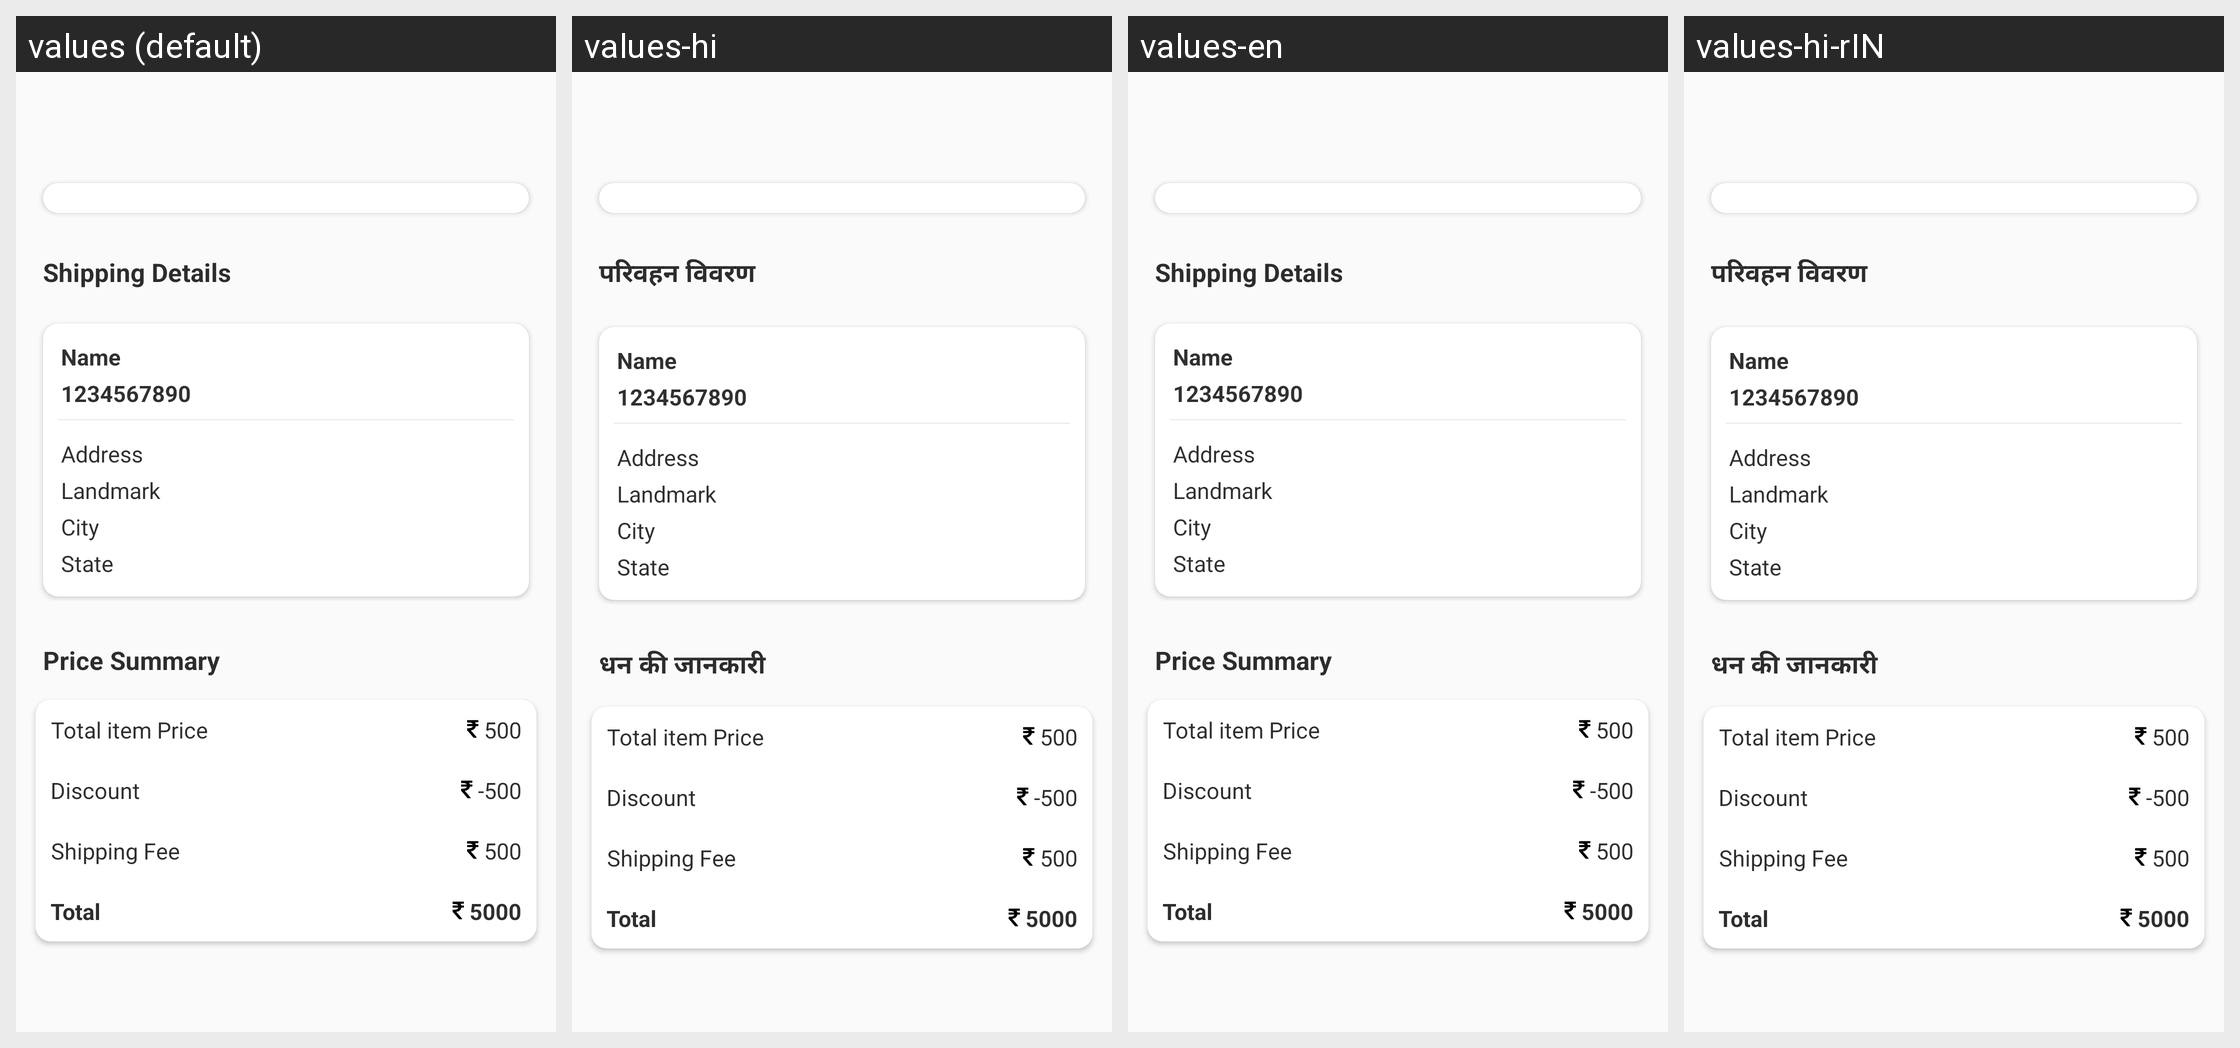

For this localized Android screen grid, give each drawn string resource with its value in every locale shown.
Android screen res/layout/activity_order_summary.xml rendered under 4 locales, left to right: values (default), values-hi, values-en, values-hi-rIN. Device: Nexus 5 (rendered at 1080×1920; each locale shown at half size, 540×960, under a caption strip naming it); theme AppTheme.
Other locales in the repository, not shown: values-en-rIN.
Strings drawn on this screen, with the default value and each locale's value (text and hints the layout hard-codes, and strings that could not be matched under every locale, appear in the picture but are not listed):

shipping_title
  values: Shipping Details
  values-hi: परिवहन विवरण
  values-en: Shipping Details
  values-hi-rIN: परिवहन विवरण  [from values-hi]

price_sumry_title
  values: Price Summary
  values-hi: धन की जानकारी
  values-en: Price Summary
  values-hi-rIN: धन की जानकारी  [from values-hi]
